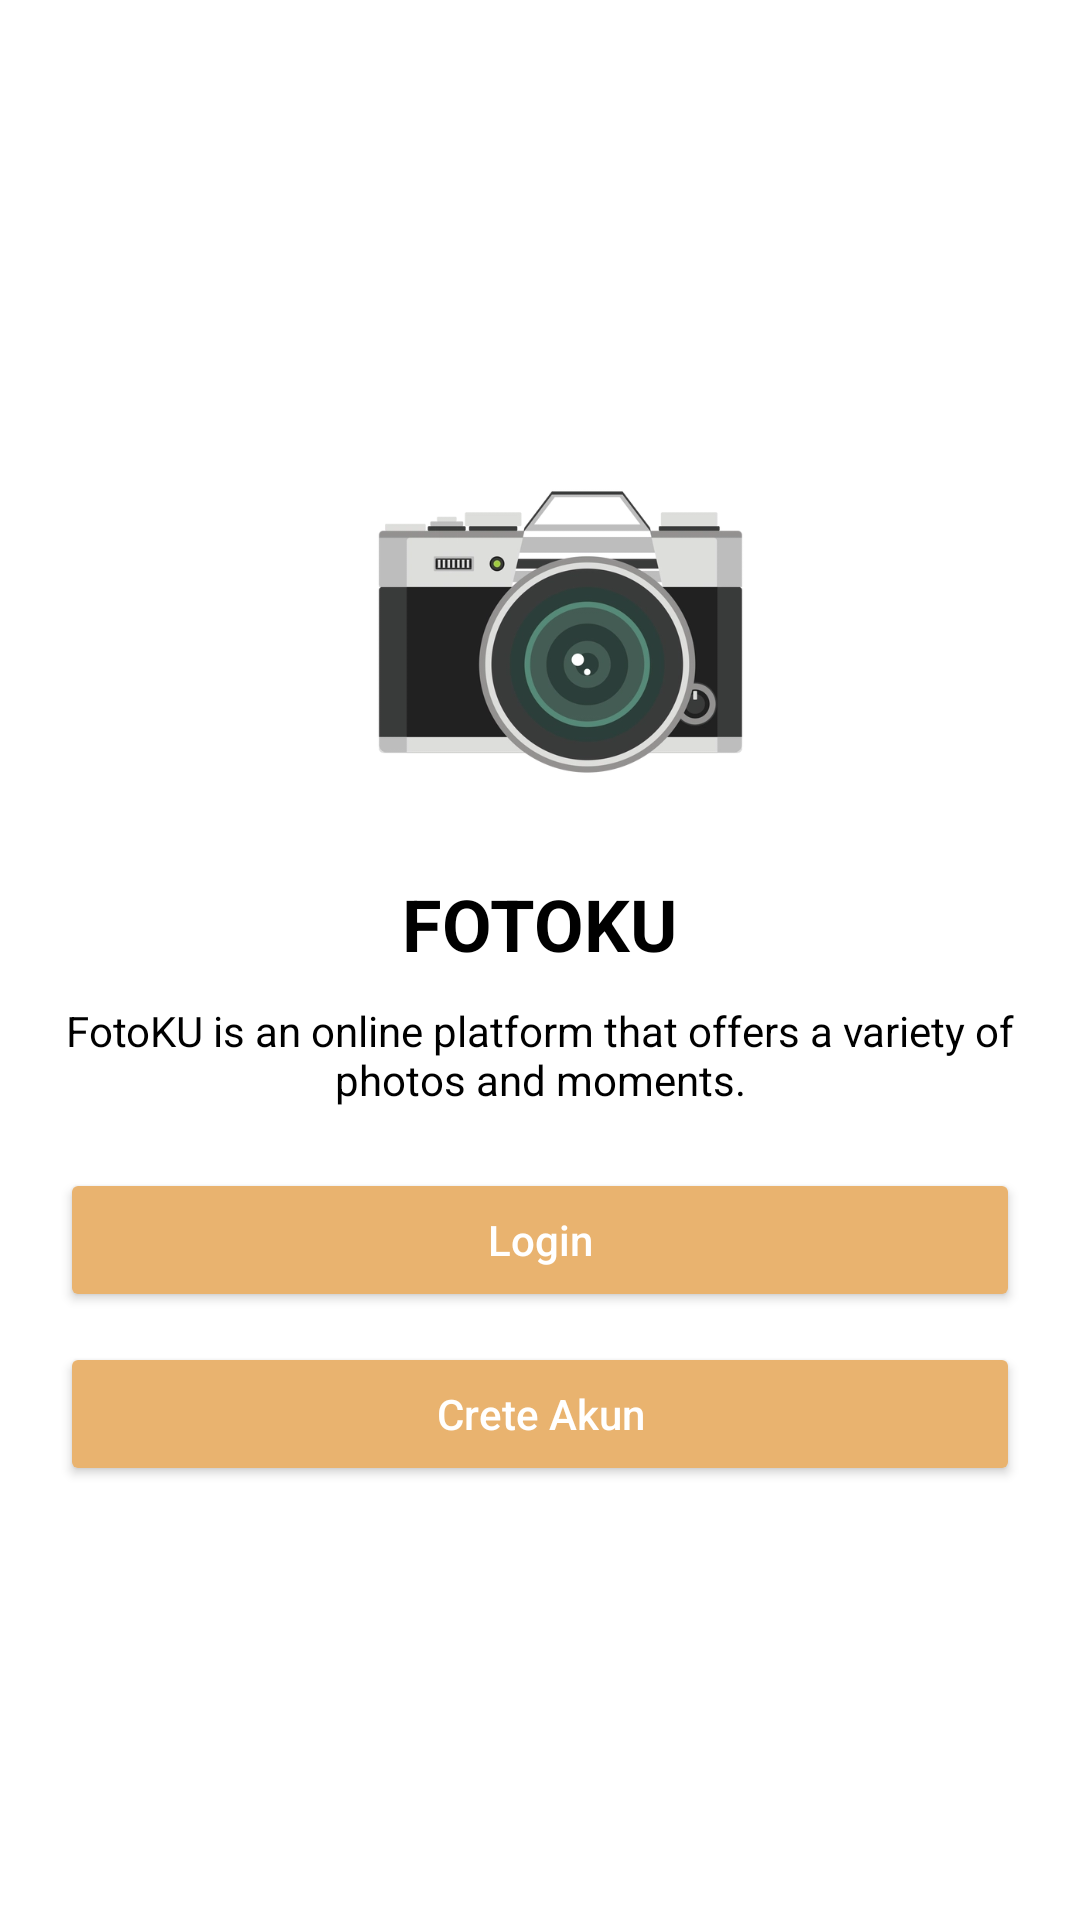

Here is an Android app screen rendered from its layout file. Give the layout XML and the strings, colors and styles it references.
<!-- AndroidManifest.xml: application theme Theme.EbenrumbiakTugas2 -->
<!-- res/layout/activity_main.xml -->
<LinearLayout
    xmlns:android="http://schemas.android.com/apk/res/android"
    android:layout_width="match_parent"
    android:layout_height="match_parent"
    android:orientation="vertical"
    android:gravity="center"
    android:background="@android:color/white"
    android:padding="20dp">

   
   <androidx.appcompat.widget.AppCompatImageView
       android:id="@+id/iv_gambar6"
       android:layout_width="243dp"
       android:layout_height="132dp"
       android:layout_marginLeft="7dp"
       android:layout_marginBottom="5dp"
       android:contentDescription="Header Image"
       android:scaleType="fitCenter"
       android:src="@drawable/gambar6"/>


   
   <TextView
       android:id="@+id/tv_title"
       android:layout_width="wrap_content"
       android:layout_height="wrap_content"
       android:text="FOTOKU"
       android:textSize="24sp"
       android:textStyle="bold"
       android:textColor="@android:color/black"
       android:layout_marginTop="10dp"/>

   
   <TextView
       android:id="@+id/tv_description"
       android:layout_width="wrap_content"
       android:layout_height="wrap_content"
       android:text="FotoKU is an online platform that offers a variety of photos and moments."
       android:textSize="14sp"
       android:gravity="center"
       android:layout_marginTop="10dp"
       android:textColor="@android:color/black"/>

   
   <Button
       android:id="@+id/btn_login"
       android:layout_width="match_parent"
       android:layout_height="wrap_content"
       android:text="Login"
       android:layout_marginTop="20dp"
       android:backgroundTint="#E9B36F"
       android:textColor="@android:color/white"
       android:textAllCaps="false"
       android:paddingHorizontal="20dp"/>

   
   <Button
       android:id="@+id/btn_register"
       android:layout_width="match_parent"
       android:layout_height="wrap_content"
       android:text="Crete Akun"
       android:layout_marginTop="10dp"
       android:backgroundTint="#E9B36F"
       android:textColor="@android:color/white"
       android:textAllCaps="false"
       android:paddingHorizontal="20dp"/>
</LinearLayout>
<!-- resources referenced by this layout -->
<resources>
  <!-- drawable gambar6: png bitmap (drawable, 80423 bytes) -->
  <style name="Theme.EbenrumbiakTugas2" parent="Base.Theme.EbenrumbiakTugas2" />
  <style name="Base.Theme.EbenrumbiakTugas2" parent="Theme.Material3.DayNight.NoActionBar">
          
          
      </style>
</resources>
